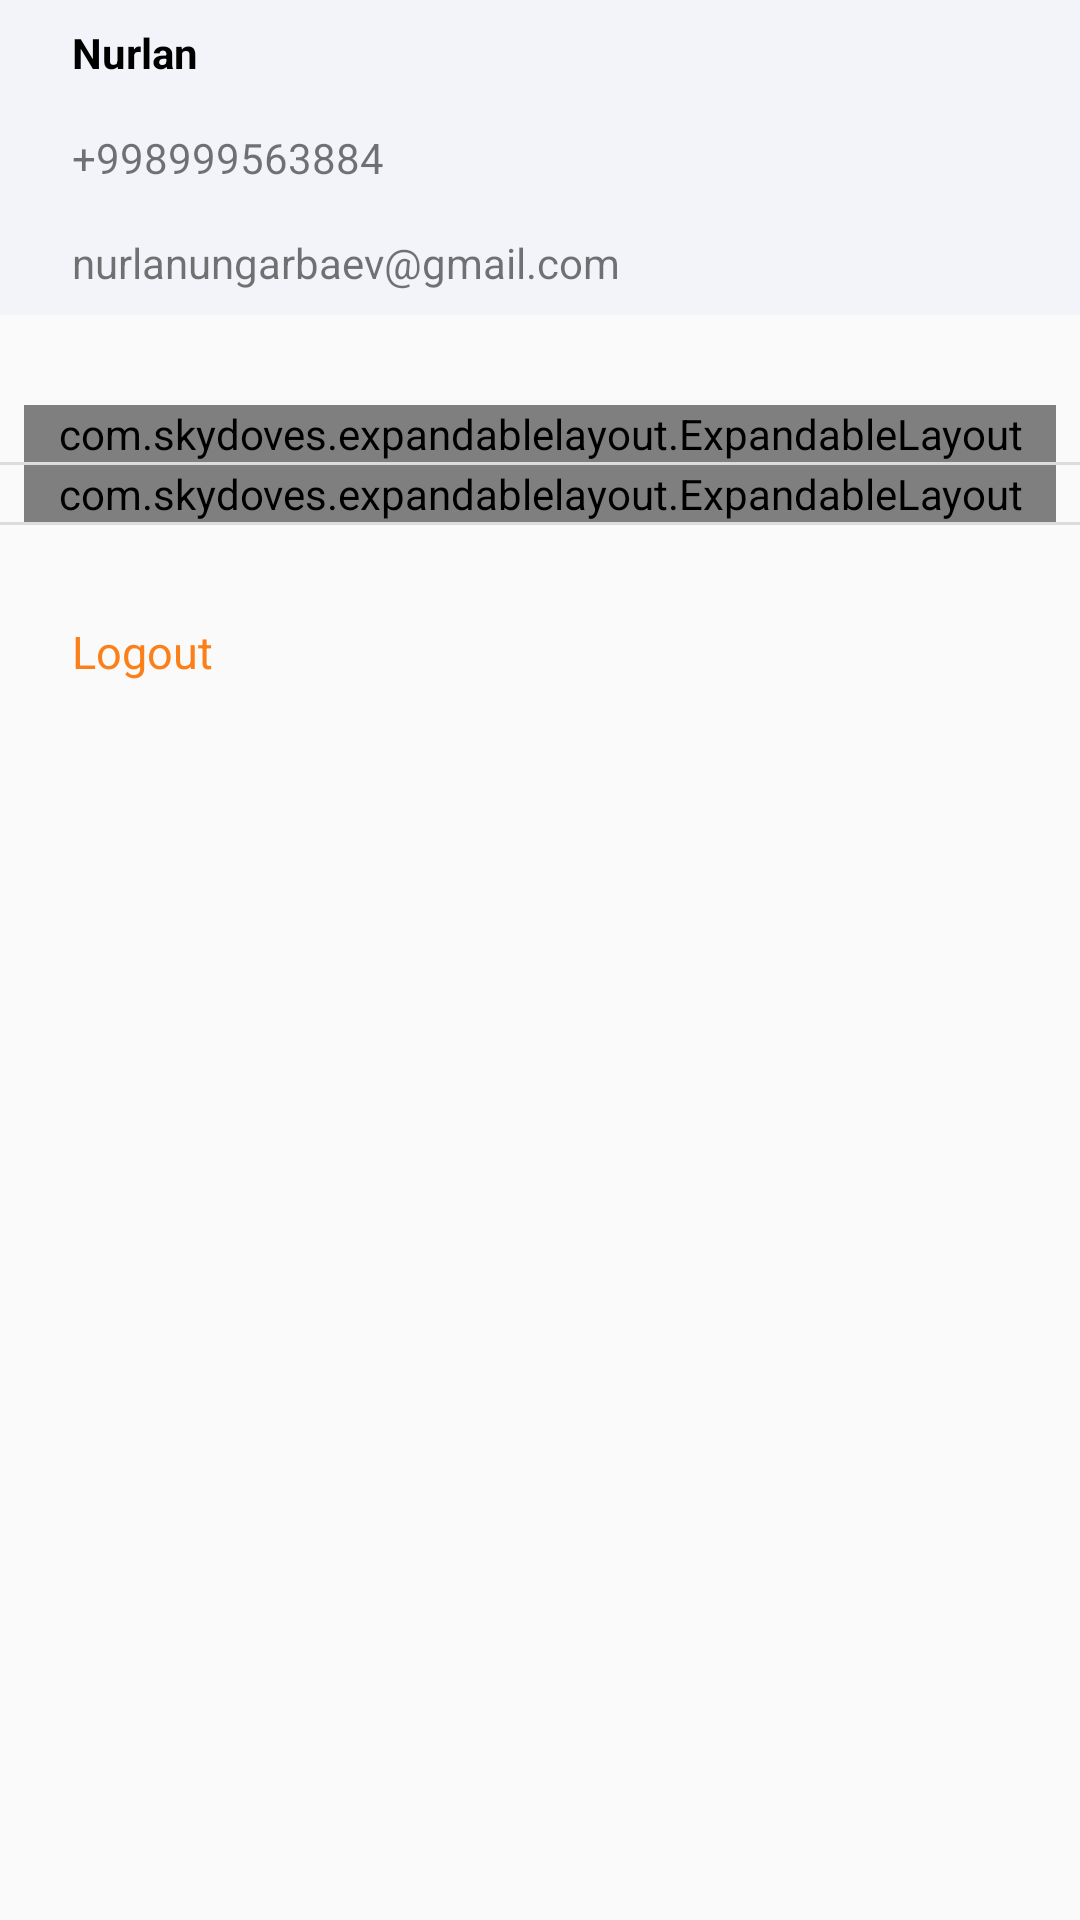

Here is an Android app screen rendered from its layout file. Give the layout XML and the strings, colors and styles it references.
<!-- AndroidManifest.xml: application theme AppTheme -->
<!-- res/layout/fragment_account.xml -->
<?xml version="1.0" encoding="utf-8"?>
<LinearLayout xmlns:android="http://schemas.android.com/apk/res/android"
    xmlns:app="http://schemas.android.com/apk/res-auto"
    xmlns:tools="http://schemas.android.com/tools"
    android:orientation="vertical"
    android:layout_width="match_parent"
    android:layout_height="match_parent"
    tools:context=".ui.profile.view.ProfileFragment">

    <LinearLayout
        android:orientation="vertical"
        android:layout_width="match_parent"
        android:layout_height="wrap_content">
    <androidx.appcompat.widget.Toolbar
        android:id="@+id/toolbar_account"
        android:layout_width="match_parent"
        android:layout_height="wrap_content"
        android:background="@color/toolbar_background"
        app:layout_constraintStart_toStartOf="parent"
        app:layout_constraintTop_toTopOf="parent">

        <androidx.constraintlayout.widget.ConstraintLayout
            android:layout_width="match_parent"
            android:layout_height="match_parent"
            android:layout_marginEnd="@dimen/small_margin_end">

            <TextView
                android:id="@+id/tvTitleAccount"
                android:layout_width="wrap_content"
                android:layout_height="wrap_content"
                android:padding="@dimen/small_padding"
                android:text="Nurlan"
                android:textStyle="bold"
                android:textColor="@android:color/black"
                app:layout_constraintStart_toStartOf="parent"
                app:layout_constraintTop_toTopOf="parent" />

            <TextView
                android:id="@+id/tvPhoneAccount"
                android:layout_width="wrap_content"
                android:layout_height="wrap_content"
                android:padding="@dimen/small_padding"
                android:text="+998999563884"
                app:layout_constraintStart_toStartOf="parent"
                app:layout_constraintTop_toBottomOf="@id/tvTitleAccount" />

            <TextView
                android:id="@+id/tvEmailAccount"
                android:layout_width="wrap_content"
                android:layout_height="wrap_content"
                android:padding="@dimen/small_padding"
                android:text="nurlanungarbaev@gmail.com"
                app:layout_constraintStart_toStartOf="parent"
                app:layout_constraintTop_toBottomOf="@id/tvPhoneAccount" />

            <ImageView
                android:layout_width="40dp"
                android:layout_height="40dp"
                android:layout_marginEnd="@dimen/large_margin_end"
                app:layout_constraintBottom_toBottomOf="@id/tvPhoneAccount"
                app:layout_constraintEnd_toEndOf="parent" />
        </androidx.constraintlayout.widget.ConstraintLayout>
    </androidx.appcompat.widget.Toolbar>

    <com.skydoves.expandablelayout.ExpandableLayout
        android:id="@+id/expandableMyAccount"
        android:layout_width="match_parent"
        android:layout_height="wrap_content"
        android:layout_marginTop="30dp"
        android:layout_marginStart="@dimen/small_margin_start"
        android:layout_marginEnd="@dimen/small_margin_end"
        app:expandable_duration="300"
        app:expandable_isExpanded="false"
        app:expandable_parentLayout="@layout/my_account_headline"
        app:expandable_secondLayout="@layout/my_account_paper"
        app:expandable_showSpinner="true"
        app:expandable_spinner="@drawable/ic_arrow_down"
        app:expandable_spinner_animate="true"
        app:expandable_spinner_gravity="end"
        app:expandable_spinner_margin="14dp"
        app:expandable_spinner_size="32dp" />

    <View style="@style/Divider"/>

    <com.skydoves.expandablelayout.ExpandableLayout
        android:id="@+id/expandableHelp"
        android:layout_width="match_parent"
        android:layout_height="wrap_content"
        app:expandable_duration="300"
        android:layout_marginStart="@dimen/small_margin_start"
        android:layout_marginEnd="@dimen/small_margin_end"
        app:expandable_isExpanded="false"
        app:expandable_parentLayout="@layout/help_faqs_headline"
        app:expandable_secondLayout="@layout/help_faqs_papers"
        app:expandable_showSpinner="true"
        app:expandable_spinner="@drawable/ic_arrow_down"
        app:expandable_spinner_animate="true"
        app:expandable_spinner_gravity="start"
        app:expandable_spinner_margin="14dp"
        app:expandable_spinner_size="32dp"/>

    <View style="@style/Divider"/>
    </LinearLayout>

    <FrameLayout
        android:layout_marginTop="@dimen/large_margin_top"
        android:layout_width="match_parent"
        android:layout_height="wrap_content">
        <TextView
            android:id="@+id/tvLogout"
            android:text="Logout"
            android:textColor="@color/btn_background_color"
            android:layout_marginTop="@dimen/large_margin_top"
            android:textSize="@dimen/large_text_size"
            android:layout_marginStart="@dimen/large_margin_start"
            android:layout_width="wrap_content"
            android:layout_height="wrap_content"/>

        <ImageView
            android:id="@+id/ivLogout"
            android:src="@drawable/icon_logout"
            android:layout_marginEnd="@dimen/large_margin_end"
            android:layout_marginTop="@dimen/large_margin_top"
            android:layout_gravity="end"
            android:layout_width="wrap_content"
            android:layout_height="wrap_content"/>
    </FrameLayout>
</LinearLayout>
<!-- res/layout/my_account_headline.xml (included above) -->
<?xml version="1.0" encoding="utf-8"?>
<LinearLayout xmlns:android="http://schemas.android.com/apk/res/android"
    android:layout_width="match_parent"
    android:layout_height="match_parent"
    xmlns:app="http://schemas.android.com/apk/res-auto">

    <TextView
        android:text="My Account"
        android:textStyle="bold"
        android:textColor="@android:color/black"
        android:textSize="@dimen/large_text_size"
        android:textAllCaps="false"
        android:layout_marginTop="@dimen/large_margin_top"
        android:padding="@dimen/small_padding"
        app:layout_constraintStart_toStartOf="parent"
        app:layout_constraintTop_toTopOf="parent"
        android:layout_width="match_parent"
        android:layout_height="wrap_content"/>

</LinearLayout>
<!-- res/layout/my_account_paper.xml (included above) -->
<?xml version="1.0" encoding="utf-8"?>
<LinearLayout
    xmlns:android="http://schemas.android.com/apk/res/android"
    xmlns:app="http://schemas.android.com/apk/res-auto"
    android:layout_width="match_parent"
    android:orientation="vertical"
    android:layout_height="wrap_content">

    <TextView
        android:text="Manage Address"
        android:padding="@dimen/small_padding"
        android:layout_marginTop="@dimen/large_margin_top"
        android:layout_width="match_parent"
        android:layout_height="wrap_content"
        app:drawableStartCompat="@drawable/icon_home"
        app:drawableRightCompat="@drawable/ic_arrow_right_24" />
    <TextView
        android:text="My Orders"
        android:padding="@dimen/small_padding"
        android:layout_width="match_parent"
        android:layout_height="wrap_content"
        app:drawableLeftCompat="@drawable/icon_home"
        app:drawableRightCompat="@drawable/ic_arrow_right_24" />
    <TextView
        android:text="My Wallet"
        android:padding="@dimen/small_padding"
        android:layout_width="match_parent"
        android:layout_height="wrap_content"
        app:drawableLeftCompat="@drawable/icon_home"
        app:drawableRightCompat="@drawable/ic_arrow_right_24" />

</LinearLayout>
<!-- res/layout/help_faqs_headline.xml (included above) -->
<?xml version="1.0" encoding="utf-8"?>
<LinearLayout xmlns:android="http://schemas.android.com/apk/res/android"
    android:orientation="vertical"
    android:layout_width="match_parent"
    android:layout_height="match_parent">

    <TextView
        android:text="Help/FAQs"
        android:textStyle="bold"
        android:textColor="@android:color/black"
        android:textSize="@dimen/large_text_size"
        android:textAllCaps="false"
        android:layout_marginTop="@dimen/large_margin_top"
        android:padding="@dimen/small_padding"
        android:layout_width="match_parent"
        android:layout_height="wrap_content"/>

</LinearLayout>
<!-- res/layout/help_faqs_papers.xml (included above) -->
<?xml version="1.0" encoding="utf-8"?>
<LinearLayout
    xmlns:android="http://schemas.android.com/apk/res/android"
    xmlns:app="http://schemas.android.com/apk/res-auto"
    android:orientation="vertical"
    android:layout_width="match_parent"
    android:layout_height="match_parent">

    <TextView
        android:text="Help/FAQs"
        android:layout_marginTop="@dimen/large_margin_top"
        android:layout_width="match_parent"
        android:layout_height="wrap_content"
        app:drawableRightCompat="@drawable/ic_arrow_right_24"
        app:drawableLeftCompat="@drawable/icon_home" />
    <TextView
        android:layout_width="match_parent"
        android:layout_height="wrap_content"
        app:drawableRightCompat="@drawable/ic_arrow_right_24"
        app:drawableLeftCompat="@drawable/icon_home" />

</LinearLayout>
<!-- resources referenced by this layout -->
<resources>
  <color name="btn_background_color">#FC8019</color>
  <color name="toolbar_background">#F2F4F9</color>
  <dimen name="large_margin_end">24dp</dimen>
  <dimen name="large_margin_start">24dp</dimen>
  <dimen name="large_margin_top">16dp</dimen>
  <dimen name="large_text_size">15sp</dimen>
  <dimen name="small_margin_end">8dp</dimen>
  <dimen name="small_margin_start">8dp</dimen>
  <dimen name="small_padding">8dp</dimen>
  <!-- drawable ic_arrow_right_24 (drawable) -->
  <vector android:height="24dp" android:tint="#FF000000"
      android:viewportHeight="24" android:viewportWidth="24"
      android:width="24dp" xmlns:android="http://schemas.android.com/apk/res/android">
      <path android:fillColor="#FF000000" android:pathData="M8.59,16.59L13.17,12 8.59,7.41 10,6l6,6 -6,6 -1.41,-1.41z"/>
  </vector>
  <!-- drawable icon_home: png bitmap (drawable, 292 bytes) -->
  <style name="Divider">
          <item name="android:layout_width">match_parent</item>
          <item name="android:layout_height">1dp</item>
          <item name="android:background">?android:attr/listDivider</item>
      </style>
  <style name="AppTheme" parent="Theme.MaterialComponents.Light.NoActionBar.Bridge">
          
          <item name="colorPrimary">@color/colorPrimary</item>
          <item name="colorPrimaryDark">@color/colorPrimaryDark</item>
          <item name="colorAccent">@color/colorAccent</item>
      </style>
  <color name="colorPrimary">#6200EE</color>
  <color name="colorPrimaryDark">#3700B3</color>
  <color name="colorAccent">#03DAC5</color>
</resources>
